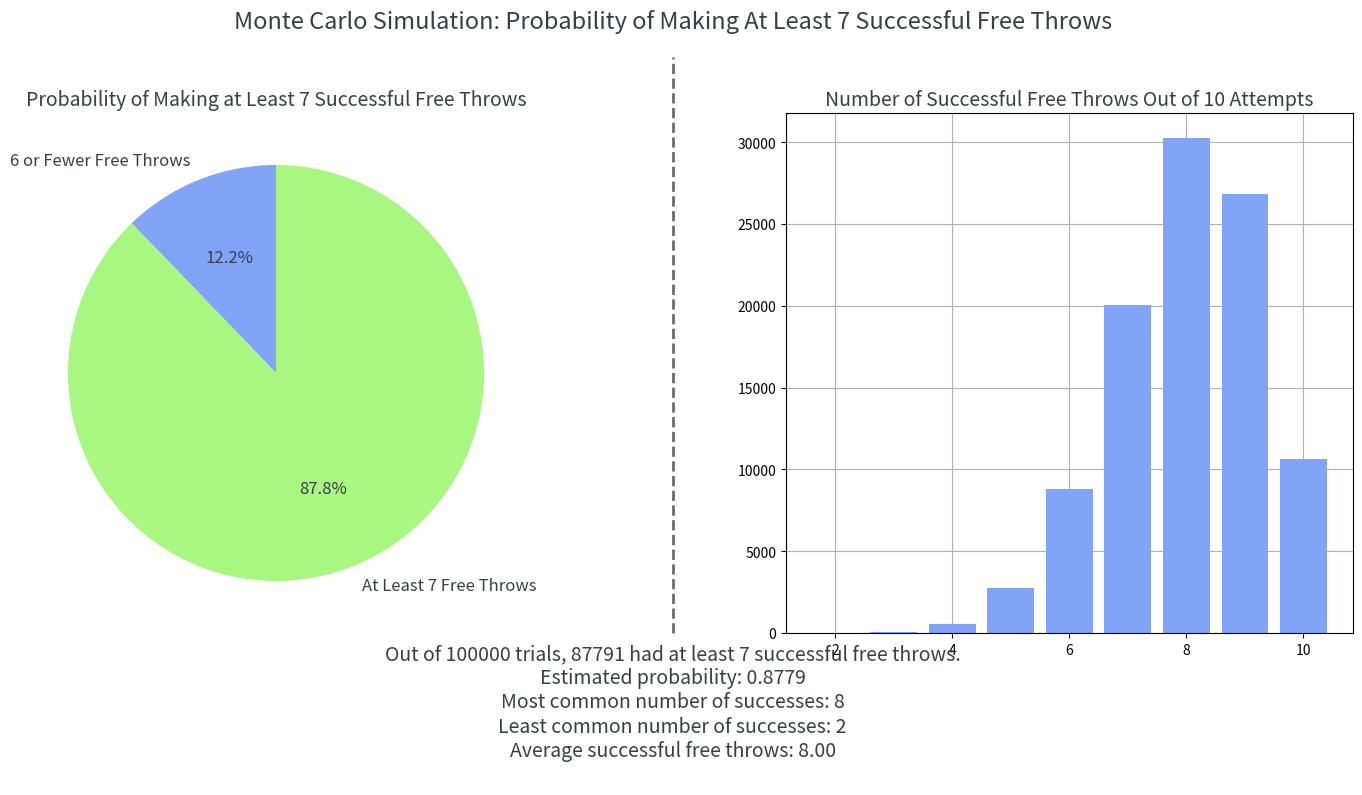

The matplotlib source for this figure:
import matplotlib.pyplot as plt
import numpy as np
import pandas as pd

"""
Monte Carlo Simulation: Probability of Making at Least 7 Successful Free Throws

This simulation estimates the probability of a basketball player making at least 7 successful free throws out of 10 attempts.
- A player has a predefined success rate (default: 80%).
- Simulates a large number of free throw attempts.
- Uses Monte Carlo methods to estimate the probability.
- Visualizes the results using bar and pie charts.
"""

class FreeThrow:
   
    def __init__(self, num_repeat, success_rate):
        self.num_repeat = num_repeat
        self.success_rate = float(success_rate / 100)
        self.probability = 0

    def monte_carlo_free_throw(self):
       
        np.random.seed(100)
        self.all_throws = np.random.choice(2, (self.num_repeat, 10), p=[1 - self.success_rate, self.success_rate])
        self.successful_throws = np.sum(self.all_throws == 1, axis=1)
        self.df = (
            pd.DataFrame(self.successful_throws)
            .value_counts()
            .reset_index()
            .rename(columns={0: "Free Throw", "count": "Successful Throws"})
            .sort_values(by="Free Throw", ignore_index=True)
        )
        self.valid_samples_count = sum(self.successful_throws >= 7)
        self.probability = self.valid_samples_count / self.num_repeat

    def display_results(self):

        print(f"Out of {self.num_repeat} trials, {self.valid_samples_count} had at least 7 successful free throws.")
        print(f"Estimated probability: {self.probability:.4f}")
        print(f"Most common number of successes: {self.df.iloc[self.df['Successful Throws'].idxmax()]['Free Throw']}")
        print(f"Least common number of successes: {self.df.iloc[self.df['Successful Throws'].idxmin()]['Free Throw']}")
        print(f"Average successful free throws: {np.mean(self.successful_throws):.2f}")

    def visualization(self):
        
        colors = ["#81a4f7", "#a8f781", "#b081f7"]
        labels = ["6 or Fewer Free Throws", "At Least 7 Free Throws"]
        fig, axes = plt.subplots(1, 2, figsize=(17, 8))

        axes[0].pie(
            [1 - self.probability, self.probability],
            labels=labels,
            colors=colors,
            autopct="%1.1f%%",
            textprops={"color": "#393d47", "fontsize": 12},
            startangle=90,
        )
        axes[0].set_title(
            "Probability of Making at Least 7 Successful Free Throws", fontsize=14, color="#393d47"
        )

        axes[1].bar(self.df["Free Throw"], self.df["Successful Throws"], color=colors[0])
        axes[1].grid()
        axes[1].set_axisbelow(True)
        axes[1].set_title(
            "Number of Successful Free Throws Out of 10 Attempts", fontsize=14, color="#393d47"
        )

        fig.suptitle(
            "Monte Carlo Simulation: Probability of Making At Least 7 Successful Free Throws",
            fontsize=17,
            color="#393d47",
        )
        
        line = plt.Line2D((.5, .5), (.2, .92), color="#6b6c6e", linewidth=2, linestyle="--")
        fig.add_artist(line)

        fig.text(
            0.5,
            0.01,
            f"Out of {self.num_repeat} trials, {self.valid_samples_count} had at least 7 successful free throws.\n"
            f"Estimated probability: {self.probability:.4f}\n"
            f"Most common number of successes: {self.df.iloc[self.df['Successful Throws'].idxmax()]['Free Throw']}\n"
            f"Least common number of successes: {self.df.iloc[self.df['Successful Throws'].idxmin()]['Free Throw']}\n"
            f"Average successful free throws: {np.mean(self.successful_throws):.2f}\n",
            ha="center",
            va="bottom",
            fontsize=14,
            color="#393d47",
        )
        
        plt.subplots_adjust(left=0.1, right=0.9, bottom=0.2, top=0.85, wspace=0.4, hspace=0.4)
        plt.show()

    def run(self):
        self.monte_carlo_free_throw()
        self.display_results()
        self.visualization()


def main():
    try:
        num_repeat = int(input("Please enter a value greater than 100,000 for the simulation sample rate: "))
        if num_repeat < 100000:
            num_repeat = 100000
            print("Warning: Your input was less than 100,000, so the sample rate has been adjusted to 100,000.")
    except:
        num_repeat = 100000
        print("Warning: A non-numeric input was detected, so the sample rate has been adjusted to 100,000.")
    
    try:
        success_rate = int(input("Enter the player's free throw success rate (0-100): "))
        if not (0 <= success_rate <= 100):
            success_rate = 80
            print("Warning: The success rate must be between 0 and 100. Defaulting to 80%.")
    except:
        success_rate = 80
        print("Warning: Invalid input detected, defaulting to 80%.")
    
    app = FreeThrow(num_repeat=num_repeat, success_rate=success_rate)
    app.run()

if __name__ == "__main__":
    main()
